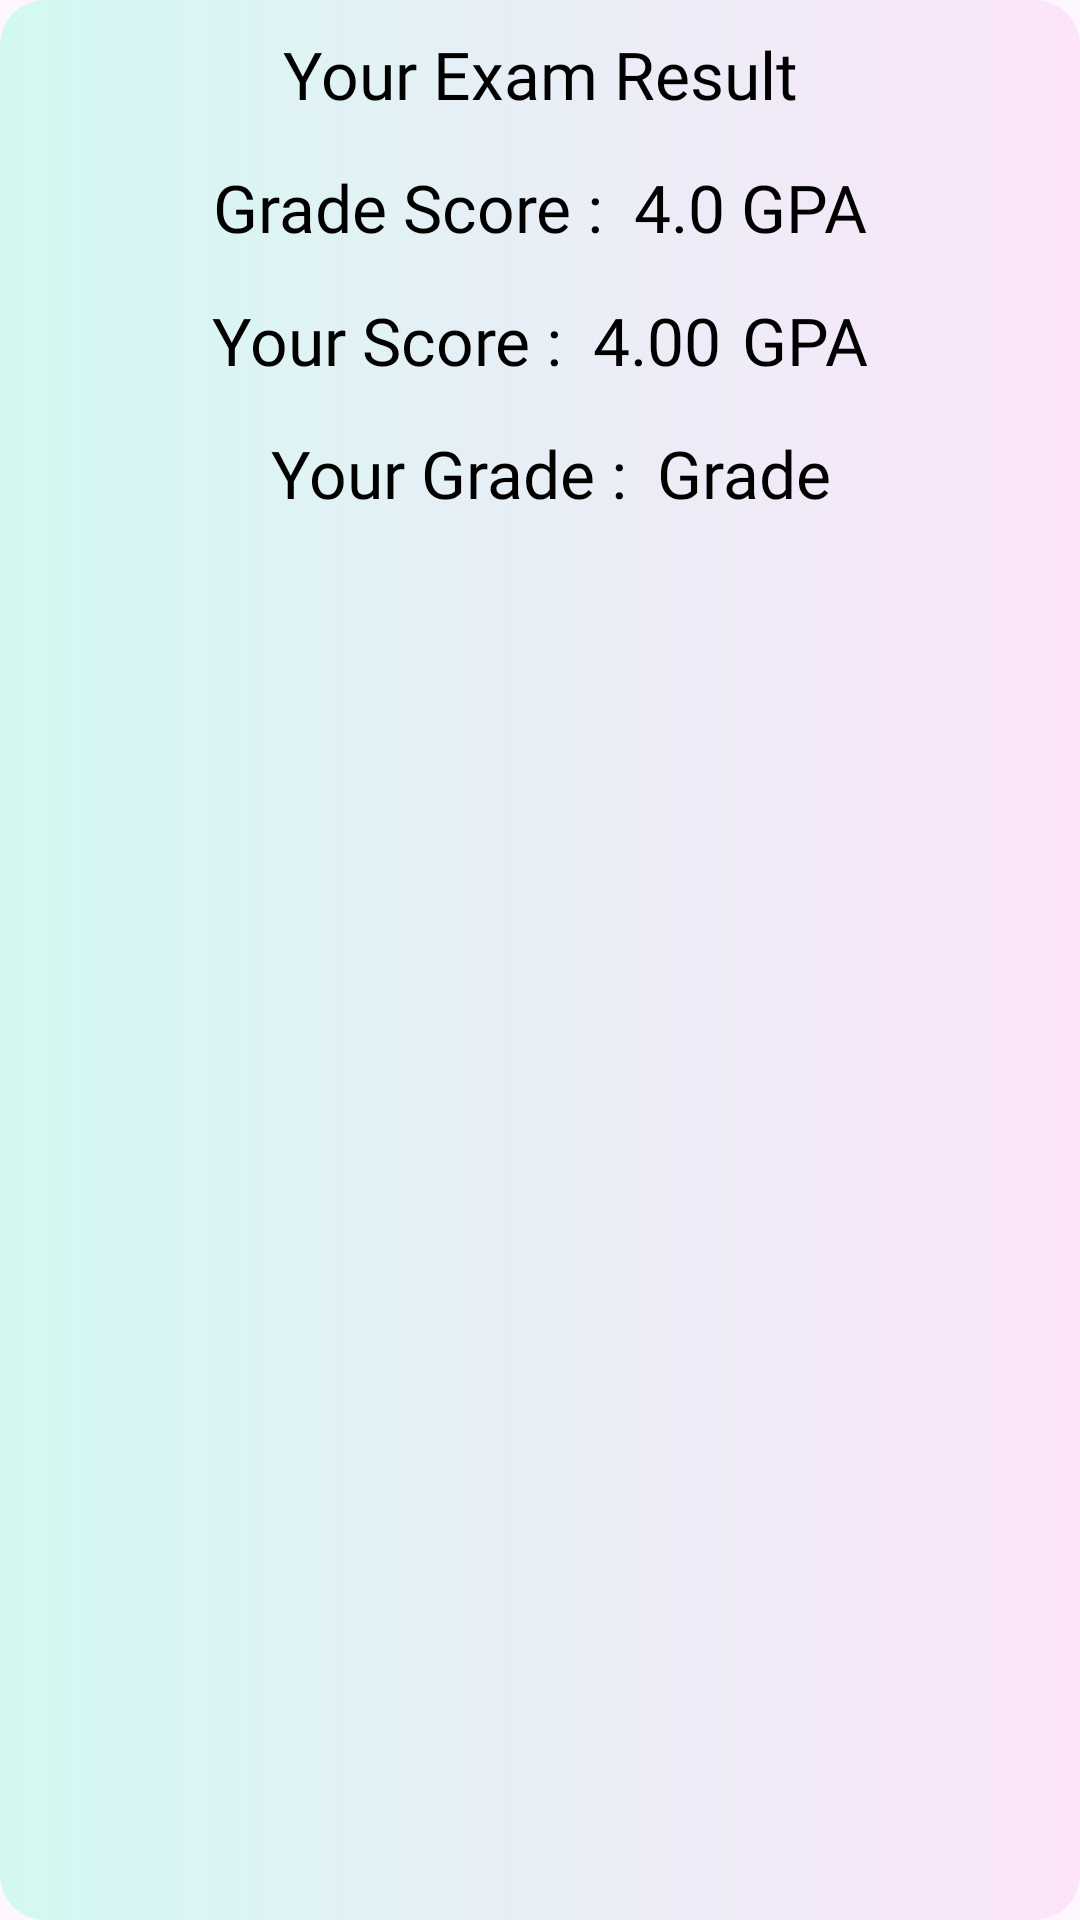

Reconstruct the res/layout file that produces this screen, plus the resources it refers to.
<!-- AndroidManifest.xml: application theme Theme.SmartStudentAssistant -->
<!-- res/layout/std_grade_dialog.xml -->
<?xml version="1.0" encoding="utf-8"?>
<androidx.constraintlayout.widget.ConstraintLayout xmlns:android="http://schemas.android.com/apk/res/android"
    xmlns:app="http://schemas.android.com/apk/res-auto"
    xmlns:tools="http://schemas.android.com/tools"
    android:layout_width="@dimen/dimen_360"
    android:layout_height="wrap_content"
    android:layout_gravity="center_horizontal"
    android:background="@drawable/gradient_bg_two"
    android:paddingBottom="@dimen/dimen_10"
    android:orientation="vertical">

    <TextView
        android:id="@+id/std_grade_txts"
        android:layout_width="wrap_content"
        android:layout_height="wrap_content"
        android:layout_centerInParent="true"
        android:layout_marginTop="@dimen/dimen_10"
        android:fontFamily="@font/kaisei_opti_bold"
        android:paddingStart="@dimen/font_5"
        android:paddingEnd="@dimen/font_5"
        android:text="Your Exam Result"
        android:textColor="@color/black"
        android:textSize="@dimen/font_22"
        app:layout_constraintLeft_toLeftOf="parent"
        app:layout_constraintRight_toRightOf="parent"
        app:layout_constraintTop_toTopOf="parent" />

    <TextView
        android:id="@+id/txt_total_score"
        android:layout_width="wrap_content"
        android:layout_height="wrap_content"
        android:layout_marginTop="@dimen/dimen_15"
        android:layout_marginEnd="@dimen/dimen_5"
        android:fontFamily="@font/kaisei_opti_bold"
        android:text="Grade Score :"
        android:textColor="@color/black"
        android:textSize="@dimen/font_22"
        app:layout_constraintEnd_toStartOf="@+id/txt_total_gpa"
        app:layout_constraintHorizontal_chainStyle="packed"
        app:layout_constraintStart_toStartOf="parent"
        app:layout_constraintTop_toBottomOf="@+id/std_grade_txts" />

    <TextView
        android:id="@+id/txt_total_gpa"
        android:layout_width="wrap_content"
        android:layout_height="wrap_content"
        android:layout_marginStart="@dimen/dimen_5"
        android:layout_marginTop="@dimen/dimen_15"
        android:fontFamily="@font/kaisei_opti_bold"
        android:text="4.0 GPA"
        android:textColor="@color/black"
        android:textSize="@dimen/font_22"
        app:layout_constraintEnd_toEndOf="parent"
        app:layout_constraintHorizontal_bias="0.165"
        app:layout_constraintStart_toEndOf="@id/txt_total_score"
        app:layout_constraintTop_toBottomOf="@+id/std_grade_txts" />

    <TextView
        android:id="@+id/txt_your_gpa"
        android:layout_width="wrap_content"
        android:layout_height="wrap_content"
        android:layout_marginTop="@dimen/dimen_15"
        android:fontFamily="@font/kaisei_opti_bold"
        android:text="Your Score :"
        android:textColor="@color/black"
        android:textSize="@dimen/font_22"
        app:layout_constraintEnd_toStartOf="@+id/txt_obtained_gpa"
        app:layout_constraintHorizontal_bias="0.5"
        app:layout_constraintHorizontal_chainStyle="packed"
        app:layout_constraintStart_toStartOf="parent"
        app:layout_constraintTop_toBottomOf="@+id/txt_total_score" />

    <TextView
        android:id="@+id/txt_obtained_gpa"
        android:layout_width="wrap_content"
        android:layout_height="wrap_content"
        android:layout_marginStart="@dimen/dimen_10"
        android:layout_marginTop="@dimen/dimen_15"
        android:fontFamily="@font/kaisei_opti_bold"
        android:text="4.00"
        android:textColor="@color/black"
        android:textSize="@dimen/font_22"
        app:layout_constraintEnd_toStartOf="@+id/txt_gpa"
        app:layout_constraintHorizontal_bias="0.5"
        app:layout_constraintStart_toEndOf="@+id/txt_your_gpa"
        app:layout_constraintTop_toBottomOf="@+id/txt_total_gpa" />

    <TextView
        android:id="@+id/txt_gpa"
        android:layout_width="wrap_content"
        android:layout_height="wrap_content"
        android:layout_marginStart="@dimen/dimen_7"
        android:layout_marginTop="@dimen/dimen_15"
        android:fontFamily="@font/kaisei_opti_bold"
        android:text="GPA"
        android:textColor="@color/black"
        android:textSize="@dimen/font_22"
        app:layout_constraintEnd_toEndOf="parent"
        app:layout_constraintHorizontal_bias="0.5"
        app:layout_constraintStart_toEndOf="@+id/txt_obtained_gpa"
        app:layout_constraintTop_toBottomOf="@+id/txt_total_gpa" />

    <TextView
        android:id="@+id/txt_grade_status"
        android:layout_width="wrap_content"
        android:layout_height="wrap_content"
        android:layout_marginStart="@dimen/dimen_7"
        android:layout_marginTop="@dimen/dimen_15"
        android:fontFamily="@font/kaisei_opti_bold"
        android:text="Your Grade :"
        android:textColor="@color/black"
        android:textSize="@dimen/font_22"
        app:layout_constraintEnd_toStartOf="@+id/txt_grade_value"
        app:layout_constraintHorizontal_bias="0.5"
        app:layout_constraintHorizontal_chainStyle="packed"
        app:layout_constraintStart_toStartOf="parent"
        app:layout_constraintTop_toBottomOf="@+id/txt_your_gpa" />

    <TextView
        android:id="@+id/txt_grade_value"
        android:layout_width="wrap_content"
        android:layout_height="wrap_content"
        android:layout_marginStart="@dimen/dimen_10"
        android:layout_marginTop="@dimen/dimen_15"
        android:layout_marginBottom="@dimen/dimen_10"
        android:fontFamily="@font/kaisei_opti_bold"
        android:text="Grade"
        android:textColor="@color/black"
        android:textSize="@dimen/font_22"
        app:layout_constraintEnd_toEndOf="parent"
        app:layout_constraintHorizontal_bias="0.5"
        app:layout_constraintStart_toEndOf="@+id/txt_grade_status"
        app:layout_constraintTop_toBottomOf="@+id/txt_obtained_gpa" />


</androidx.constraintlayout.widget.ConstraintLayout>
<!-- resources referenced by this layout -->
<resources>
  <dimen name="dimen_10">10dp</dimen>
  <dimen name="dimen_15">15dp</dimen>
  <dimen name="dimen_360">360dp</dimen>
  <dimen name="dimen_5">5dp</dimen>
  <dimen name="dimen_7">7dp</dimen>
  <dimen name="font_22">22sp</dimen>
  <dimen name="font_5">5sp</dimen>
  <!-- drawable gradient_bg_two (drawable) -->
  <?xml version="1.0" encoding="utf-8"?>
  <shape xmlns:android="http://schemas.android.com/apk/res/android"
      android:shape="rectangle">
  
      <gradient
          android:startColor="#5680FCD9"
          android:endColor="#FCE4FA"
          android:type="linear"
          android:angle="0"
          />
  
      <corners
          android:topLeftRadius="@dimen/dimen_15"
          android:topRightRadius="@dimen/dimen_15"
          android:bottomLeftRadius="@dimen/dimen_15"
          android:bottomRightRadius="@dimen/dimen_15"/>
  
  </shape>
  <style name="Theme.SmartStudentAssistant" parent="Base.Theme.SmartStudentAssistant" />
  <style name="Base.Theme.SmartStudentAssistant" parent="Theme.Material3.DayNight.NoActionBar">
          
          
      </style>
  <!-- not gathered from this repository: default colours our renderer supplied (Android Studio template values) -->
  <color name="black">#FF000000</color>
</resources>
